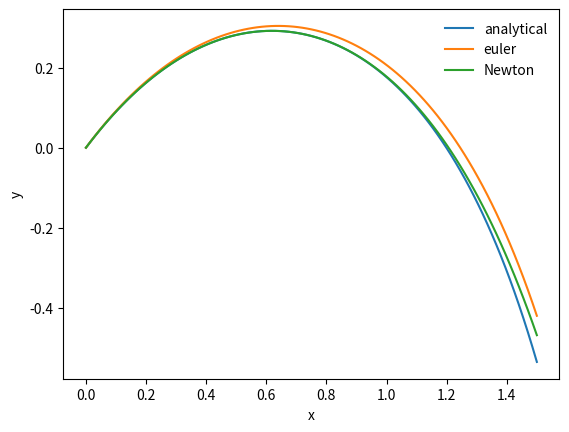

This chart was generated by the following Python code:
# python_exercises/pexercise2/problem1.py

import numpy as np
import matplotlib.pylab as plt
from scipy.special import erf


def euler(func, y_0, time):
    """ Generic implementation of the euler scheme for solution of systems of ODEs (note that x may be interchanged by e.g. x):
            y0' = y1
            y1' = y2
                .
                .
            yN' = f(yN-1,..., y1, y0, t)
            
            method:
            y0^(n+1) = y0^(n) + h*y1
            y1^(n+1) = y1^(n) + h*y2
                .
                .
            yN^(n + 1) = yN^(n) + h*f(yN-1, .. y1, y0, t)

        Args:
            func(function): func(y, t) that returns y' at time t; [y1, y2,...,f(yn-1, .. y1, y0, t)] 
            y_0(array): initial conditions
            time(array): array containing the time to be solved for
        
        Returns:
            y(array): array/matrix containing solution for y0 -> yN for all timesteps"""

    y = np.zeros((np.size(time), np.size(y_0)))
    y[0,:] = y_0

    for i in range(len(time)-1):
        h = time[i+1] - time[i]
        y[i+1,:]=y[i,:] + np.asarray(func(y[i,:], time[i]))*h

    return y

def newton_func(y, x):
    """ function that returns the RHS of the Newton ODE:
    
        y' = 1 - 3x + y + x^2 + xy
        
        Args:
            y(array): array [y0, y1] at distance x
            x(float): current position
        
        Returns:
            dy(float): y' 
        """
        
    dy = 1 - 3*x + y + x**2 + x*y
    return dy

x = np.linspace(0, 1.5, 101) #allocate Space
y_0 = 0

Y = euler(newton_func, y_0, x)
Y_newton = x - x**2 + x**3/3 - x**4/6 + x**5/30 - x**6/45

e = np.exp(1)
pi = np.pi

Y_analytical = 3*np.sqrt(2*pi*e)*np.exp(x*(1 + x/2))*(erf(np.sqrt(2)*(1 + x)/2) - erf(np.sqrt(2)/2)) + 4*(1-np.exp(x*(1 + x/2))) - x

plt.figure()
plt.plot(x, Y_analytical)
plt.plot(x, Y)
plt.plot(x, Y_newton)
plt.legend(['analytical', 'euler', 'Newton'], loc='best', frameon=False)
plt.xlabel('x')
plt.ylabel('y')
#plt.savefig('problem1.png', transparent=True)
plt.show()
